Photos from the image-classification dataset "dataset" in the GitHub repository JOHANNABELL/bananavision. Its 6 classes are: mure malade, mure saint, tropmure malade, tropmure saint, vert malade, vert sain.

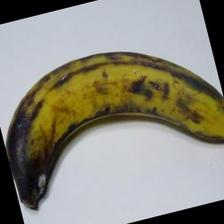
Label: tropmure saint

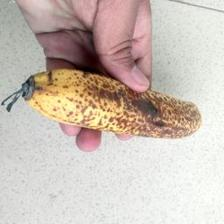
Label: mure malade

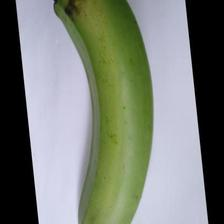
Label: vert sain

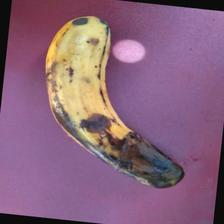
Label: tropmure malade

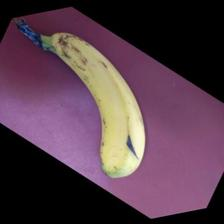
Label: mure saint

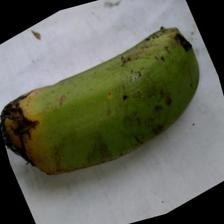
Label: vert malade
